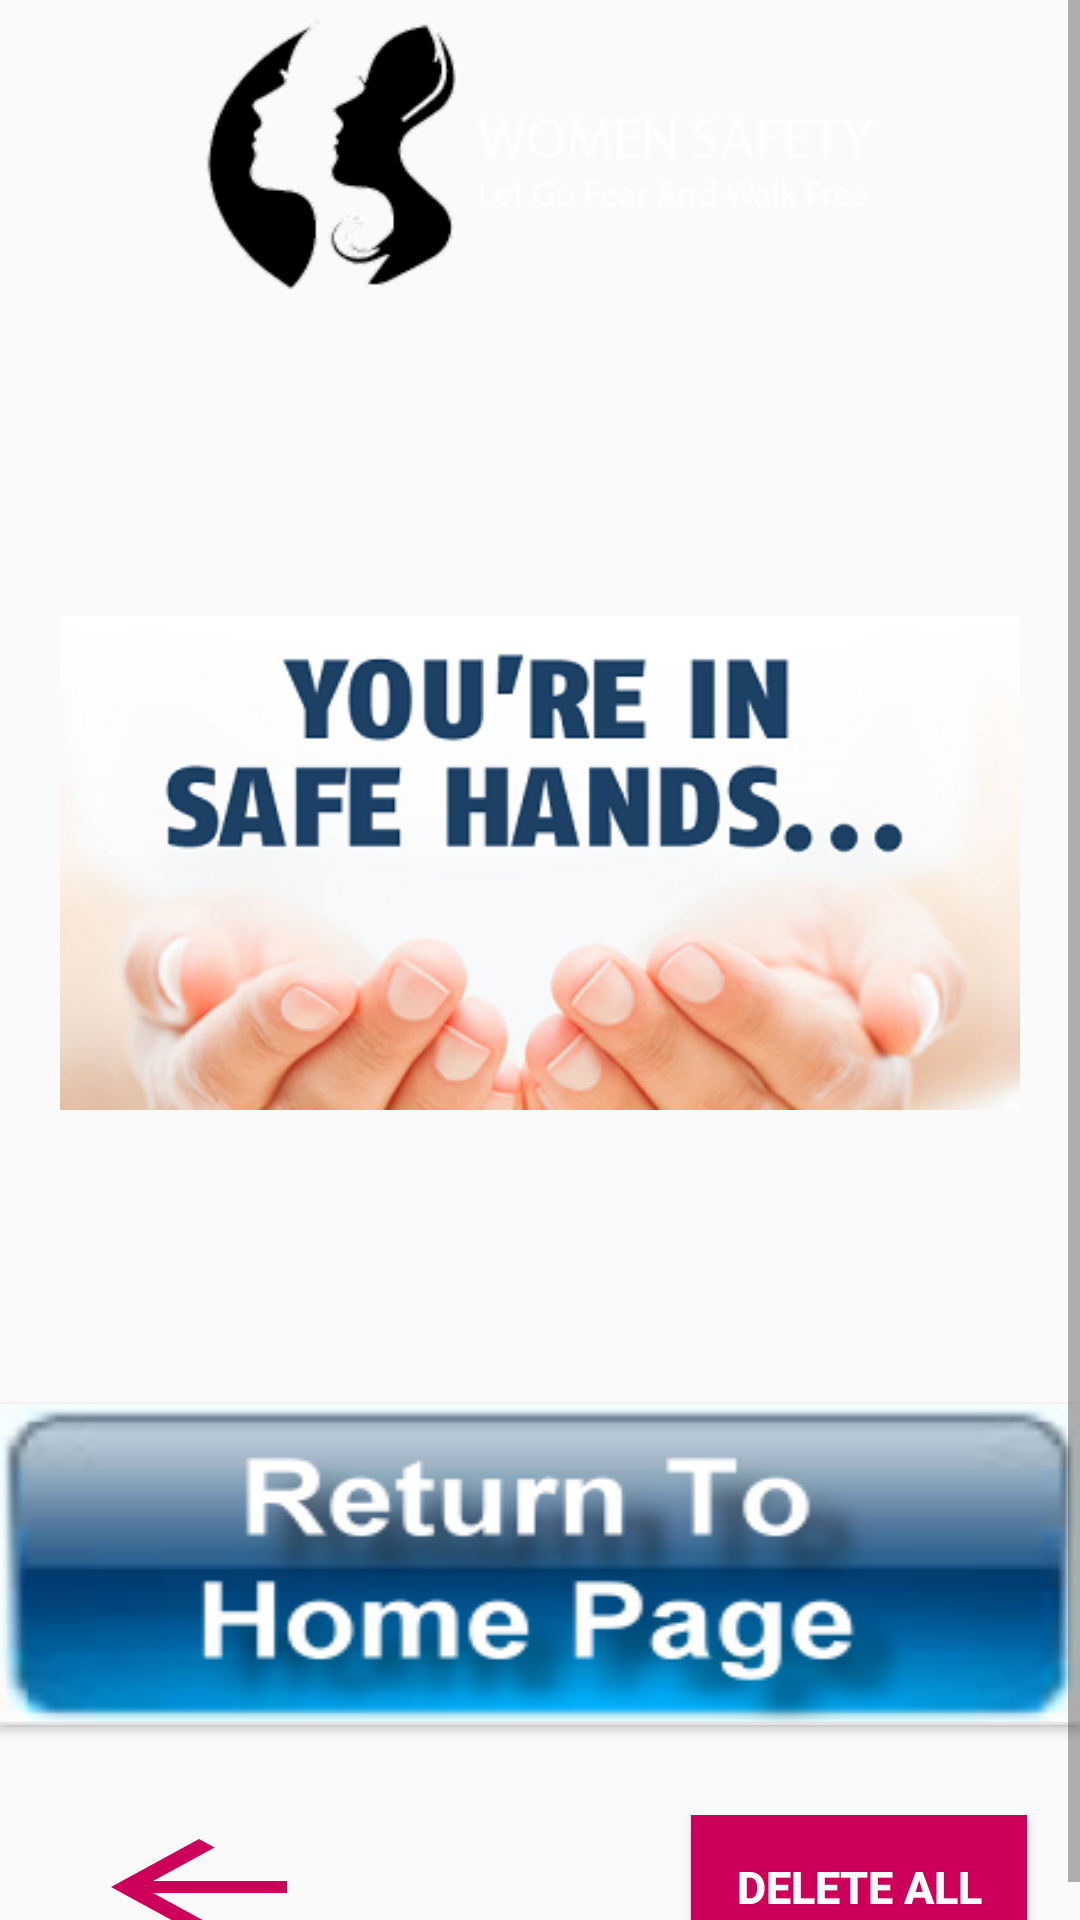

Reconstruct the res/layout file that produces this screen, plus the resources it refers to.
<!-- AndroidManifest.xml: application theme AppTheme -->
<!-- res/layout/activity_display_contacts.xml -->
<?xml version="1.0" encoding="utf-8"?>
<ScrollView xmlns:android="http://schemas.android.com/apk/res/android"
    xmlns:app="http://schemas.android.com/apk/res-auto"
    xmlns:tools="http://schemas.android.com/tools"
    android:layout_width="match_parent"
    android:layout_height="match_parent"
    android:orientation="vertical"
    android:background="@drawable/background"
    >

<LinearLayout
    android:layout_width="match_parent"
    android:layout_height="match_parent"
    android:orientation="vertical"
    android:background="@drawable/background">

    <RelativeLayout
        android:layout_width="match_parent"
        android:layout_height="wrap_content"
        android:layout_marginRight="20dp"
        android:layout_marginLeft="20dp">

        <ImageView
            android:layout_width="800dp"
            android:layout_height="90dp"
            android:layout_marginTop="7dp"
            android:src="@drawable/titlelogo"
            ></ImageView>
    </RelativeLayout>

    <LinearLayout
        android:layout_width="wrap_content"
        android:layout_height="wrap_content"
        android:paddingLeft="20dp"
        android:paddingRight="20dp"
        android:paddingTop="90dp">













        <ImageView
            android:layout_width="match_parent"
            android:layout_height="match_parent"
            android:src="@drawable/safehands"/>











    </LinearLayout>

    <Button
        android:id="@+id/button1"
        android:layout_width="match_parent"
        android:layout_height="wrap_content"
        android:layout_alignParentBottom="true"
        android:layout_centerHorizontal="true"
        android:layout_marginTop="80dp"
        android:onClick="back"
        android:background="@drawable/returnhome"
         />

    <LinearLayout
        android:layout_width="match_parent"
        android:layout_height="wrap_content"
        android:orientation="horizontal"
        android:gravity="center"
        android:layout_marginTop="30dp">
    <Button
        android:layout_marginLeft="5dp"
        android:layout_width="wrap_content"
        android:layout_height="wrap_content"
        android:onClick="btnAddRelatives"
        android:textStyle="bold"
        android:textSize="15dp"
        android:background="@drawable/back"
        android:textColor="#FFFFFF"/>


        <Button
            android:id="@+id/btnView"
            android:layout_width="wrap_content"
            android:layout_height="wrap_content"
            android:layout_marginLeft="120dp"
            android:background="#CC0059"
            android:textStyle="bold"
            android:textSize="15dp"
            android:text="Delete All"
            android:paddingLeft="15dp"
            android:paddingRight="15dp"
            android:onClick="btnDeleteAll"
            android:textColor="#FFFFFF"/>


</LinearLayout>

</LinearLayout>

</ScrollView>
<!-- resources referenced by this layout -->
<resources>
  <!-- drawable back (drawable) -->
  <vector android:height="24dp" android:tint="#CC0059"
      android:viewportHeight="24" android:viewportWidth="24"
      android:width="24dp" xmlns:android="http://schemas.android.com/apk/res/android">
      <path android:fillColor="@android:color/white" android:pathData="M20,11H7.83l5.59,-5.59L12,4l-8,8 8,8 1.41,-1.41L7.83,13H20v-2z"/>
  </vector>
  <!-- drawable returnhome: png bitmap (drawable-v24, 24415 bytes) -->
  <!-- drawable safehands: png bitmap (drawable-v24, 103041 bytes) -->
  <!-- drawable titlelogo: png bitmap (drawable-v24, 8317 bytes) -->
  <style name="AppTheme" parent="Theme.AppCompat.Light.NoActionBar">
          
  
  
  
  
  
          <item name="colorPrimary">@color/colorPrimary</item>
          <item name="colorPrimaryDark">#CF1F5B</item>
          <item name="colorAccent">@color/colorAccent</item>
      </style>
  <color name="colorPrimary">#6200EE</color>
  <color name="colorAccent">#03DAC5</color>
</resources>
